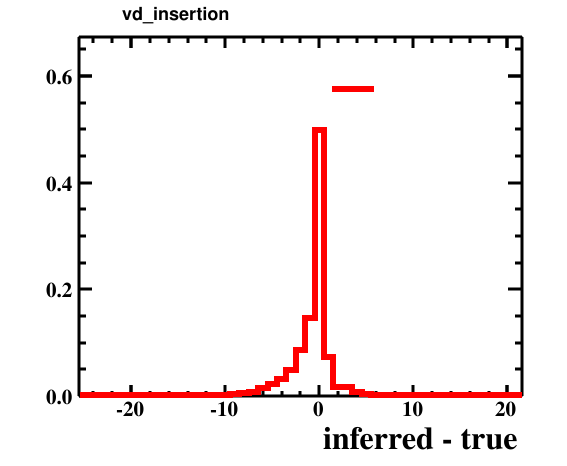

Data behind this chart, as committed beside it:
bin_low_edge, contents, xtitle, binlabel
-26.5, 0.0, inferred - true, 
-25.5, 0.0001, inferred - true, 
-24.5, 0.0, inferred - true, 
-23.5, 0.0, inferred - true, 
-22.5, 0.0, inferred - true, 
-21.5, 0.0, inferred - true, 
-20.5, 0.0001, inferred - true, 
-19.5, 0.0004, inferred - true, 
-18.5, 0.0, inferred - true, 
-17.5, 0.0001, inferred - true, 
-16.5, 0.0, inferred - true, 
-15.5, 0.0005, inferred - true, 
-14.5, 0.0004, inferred - true, 
-13.5, 0.0009, inferred - true, 
-12.5, 0.0011, inferred - true, 
-11.5, 0.0015, inferred - true, 
-10.5, 0.0027, inferred - true, 
-9.5, 0.0032, inferred - true, 
-8.5, 0.0059, inferred - true, 
-7.5, 0.008, inferred - true, 
-6.5, 0.0152, inferred - true, 
-5.5, 0.0226, inferred - true, 
-4.5, 0.0325, inferred - true, 
-3.5, 0.0497, inferred - true, 
-2.5, 0.0866, inferred - true, 
-1.5, 0.1461, inferred - true, 
-0.5, 0.4979, inferred - true, 
0.5, 0.0727, inferred - true, 
1.5, 0.017, inferred - true, 
2.5, 0.0169, inferred - true, 
3.5, 0.0069, inferred - true, 
4.5, 0.0035, inferred - true, 
5.5, 0.0016, inferred - true, 
6.5, 0.0018, inferred - true, 
7.5, 0.001, inferred - true, 
8.5, 0.0002, inferred - true, 
9.5, 0.0005, inferred - true, 
10.5, 0.0, inferred - true, 
11.5, 0.0014, inferred - true, 
12.5, 0.0003, inferred - true, 
13.5, 0.0001, inferred - true, 
14.5, 0.0001, inferred - true, 
15.5, 0.0002, inferred - true, 
16.5, 0.0001, inferred - true, 
17.5, 0.0001, inferred - true, 
18.5, 0.0, inferred - true, 
19.5, 0.0, inferred - true, 
20.5, 0.0001, inferred - true, 
21.5, 0.0, inferred - true, 
